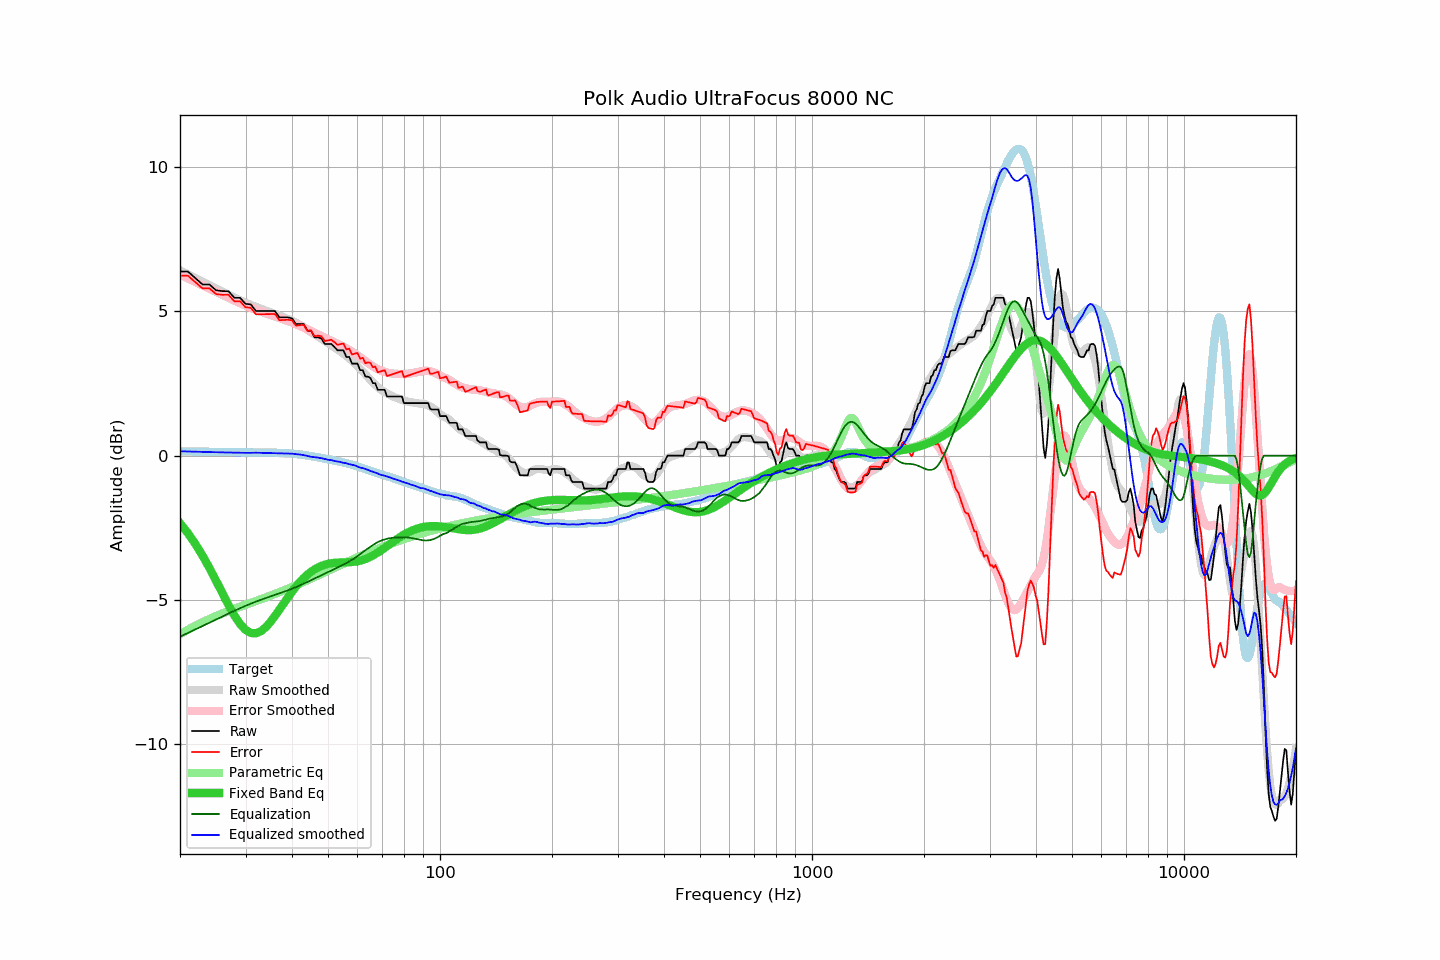

The data file committed next to this chart (first rows):
frequency, raw, error, smoothed, error_smoothed, equalization, parametric_eq, equalized_raw, equalized_smoothed, target
20, 6.38, 6.23, 6.43, 6.27, -6.27, -2.34, 0.11, 0.15, 0.15
21, 6.38, 6.24, 6.29, 6.14, -6.14, -2.68, 0.24, 0.14, 0.14
22, 6.15, 6.01, 6.15, 6.02, -6.02, -3.06, 0.13, 0.14, 0.14
23, 5.93, 5.79, 6.03, 5.90, -5.90, -3.47, 0.03, 0.13, 0.14
24, 5.93, 5.80, 5.91, 5.78, -5.78, -3.89, 0.15, 0.12, 0.13
25, 5.73, 5.60, 5.79, 5.67, -5.67, -4.33, 0.06, 0.12, 0.13
26, 5.70, 5.57, 5.68, 5.57, -5.57, -4.76, 0.13, 0.11, 0.13
27, 5.70, 5.57, 5.58, 5.47, -5.47, -5.17, 0.23, 0.11, 0.13
28, 5.47, 5.35, 5.48, 5.37, -5.37, -5.54, 0.10, 0.10, 0.12
29, 5.47, 5.35, 5.39, 5.29, -5.29, -5.83, 0.18, 0.10, 0.12
30, 5.26, 5.14, 5.30, 5.20, -5.20, -6.04, 0.06, 0.10, 0.12
31, 5.24, 5.12, 5.22, 5.13, -5.13, -6.14, 0.11, 0.10, 0.12
32, 5.01, 4.90, 5.16, 5.06, -5.06, -6.15, -0.05, 0.10, 0.11
33, 5.01, 4.90, 5.09, 4.99, -4.99, -6.08, 0.02, 0.10, 0.11
34, 5.01, 4.90, 5.03, 4.93, -4.93, -5.95, 0.08, 0.09, 0.11
35, 5.01, 4.90, 4.97, 4.88, -4.88, -5.76, 0.13, 0.09, 0.11
36, 5.01, 4.91, 4.91, 4.82, -4.82, -5.55, 0.19, 0.09, 0.10
37, 4.79, 4.69, 4.85, 4.77, -4.77, -5.33, 0.02, 0.08, 0.10
38, 4.79, 4.70, 4.80, 4.72, -4.72, -5.12, 0.07, 0.08, 0.09
39, 4.79, 4.71, 4.74, 4.67, -4.67, -4.91, 0.12, 0.07, 0.08
40, 4.76, 4.69, 4.68, 4.61, -4.61, -4.71, 0.15, 0.07, 0.07
41, 4.56, 4.50, 4.61, 4.56, -4.56, -4.54, 0.00, 0.05, 0.06
42, 4.56, 4.52, 4.54, 4.50, -4.50, -4.38, 0.06, 0.04, 0.04
43, 4.56, 4.54, 4.46, 4.44, -4.44, -4.24, 0.12, 0.02, 0.02
44, 4.33, 4.32, 4.37, 4.38, -4.38, -4.12, -0.05, -0.01, 0.01
45, 4.33, 4.34, 4.28, 4.32, -4.32, -4.02, 0.01, -0.04, -0.01
46, 4.10, 4.14, 4.20, 4.26, -4.26, -3.94, -0.16, -0.05, -0.04
47, 4.10, 4.16, 4.13, 4.20, -4.20, -3.87, -0.10, -0.07, -0.06
48, 4.06, 4.14, 4.05, 4.14, -4.14, -3.82, -0.08, -0.09, -0.08
49, 3.87, 3.97, 3.97, 4.09, -4.09, -3.78, -0.22, -0.11, -0.10
50, 3.87, 3.99, 3.89, 4.03, -4.03, -3.75, -0.16, -0.14, -0.12
51, 3.87, 4.02, 3.83, 3.98, -3.98, -3.73, -0.11, -0.15, -0.15
52, 3.77, 3.94, 3.75, 3.93, -3.93, -3.71, -0.16, -0.18, -0.17
53, 3.65, 3.84, 3.68, 3.88, -3.88, -3.70, -0.23, -0.20, -0.19
54, 3.65, 3.86, 3.61, 3.83, -3.83, -3.70, -0.18, -0.22, -0.21
55, 3.65, 3.89, 3.53, 3.78, -3.78, -3.70, -0.13, -0.25, -0.24
56, 3.42, 3.68, 3.46, 3.72, -3.72, -3.69, -0.30, -0.26, -0.26
57, 3.42, 3.71, 3.37, 3.67, -3.67, -3.69, -0.25, -0.29, -0.29
58, 3.19, 3.50, 3.29, 3.61, -3.61, -3.68, -0.42, -0.31, -0.31
59, 3.19, 3.53, 3.21, 3.54, -3.54, -3.67, -0.35, -0.34, -0.34
60, 3.19, 3.56, 3.10, 3.48, -3.48, -3.66, -0.29, -0.38, -0.37
61, 2.96, 3.36, 3.00, 3.41, -3.41, -3.64, -0.45, -0.41, -0.40
62, 2.96, 3.39, 2.91, 3.34, -3.34, -3.61, -0.38, -0.43, -0.43
63, 2.74, 3.20, 2.82, 3.28, -3.28, -3.58, -0.54, -0.46, -0.46
64, 2.74, 3.23, 2.72, 3.21, -3.21, -3.55, -0.47, -0.50, -0.49
65, 2.69, 3.21, 2.63, 3.16, -3.16, -3.51, -0.47, -0.53, -0.52
66, 2.51, 3.06, 2.54, 3.10, -3.10, -3.46, -0.59, -0.55, -0.55
67, 2.51, 3.09, 2.46, 3.04, -3.04, -3.41, -0.53, -0.59, -0.58
68, 2.28, 2.89, 2.38, 3.00, -3.00, -3.36, -0.72, -0.62, -0.61
69, 2.28, 2.91, 2.30, 2.96, -2.96, -3.30, -0.68, -0.66, -0.63
70, 2.28, 2.94, 2.25, 2.93, -2.93, -3.25, -0.65, -0.68, -0.66
71, 2.28, 2.96, 2.21, 2.90, -2.90, -3.19, -0.62, -0.69, -0.68
72, 2.05, 2.76, 2.16, 2.88, -2.88, -3.14, -0.83, -0.72, -0.71
73, 2.05, 2.78, 2.12, 2.86, -2.86, -3.08, -0.81, -0.74, -0.73
74, 2.05, 2.81, 2.08, 2.85, -2.85, -3.02, -0.80, -0.77, -0.76
75, 2.05, 2.84, 2.04, 2.84, -2.84, -2.97, -0.79, -0.80, -0.79
76, 2.05, 2.86, 2.01, 2.84, -2.84, -2.92, -0.79, -0.82, -0.81
77, 2.05, 2.88, 1.98, 2.83, -2.83, -2.87, -0.78, -0.85, -0.83
78, 2.05, 2.91, 1.96, 2.83, -2.83, -2.82, -0.78, -0.87, -0.86
79, 2.05, 2.93, 1.93, 2.83, -2.83, -2.78, -0.78, -0.90, -0.88
... 553 more rows
